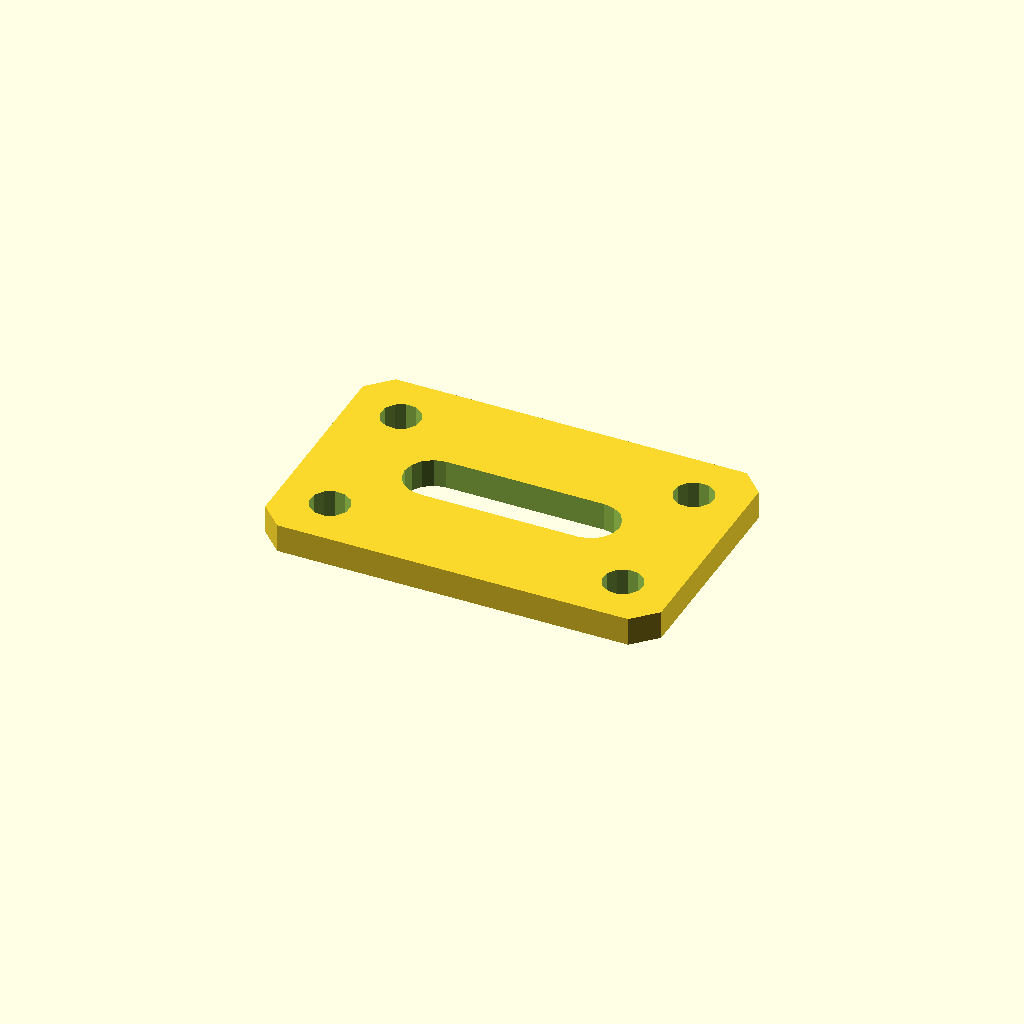
Cell 1 — every parameter at its default value.
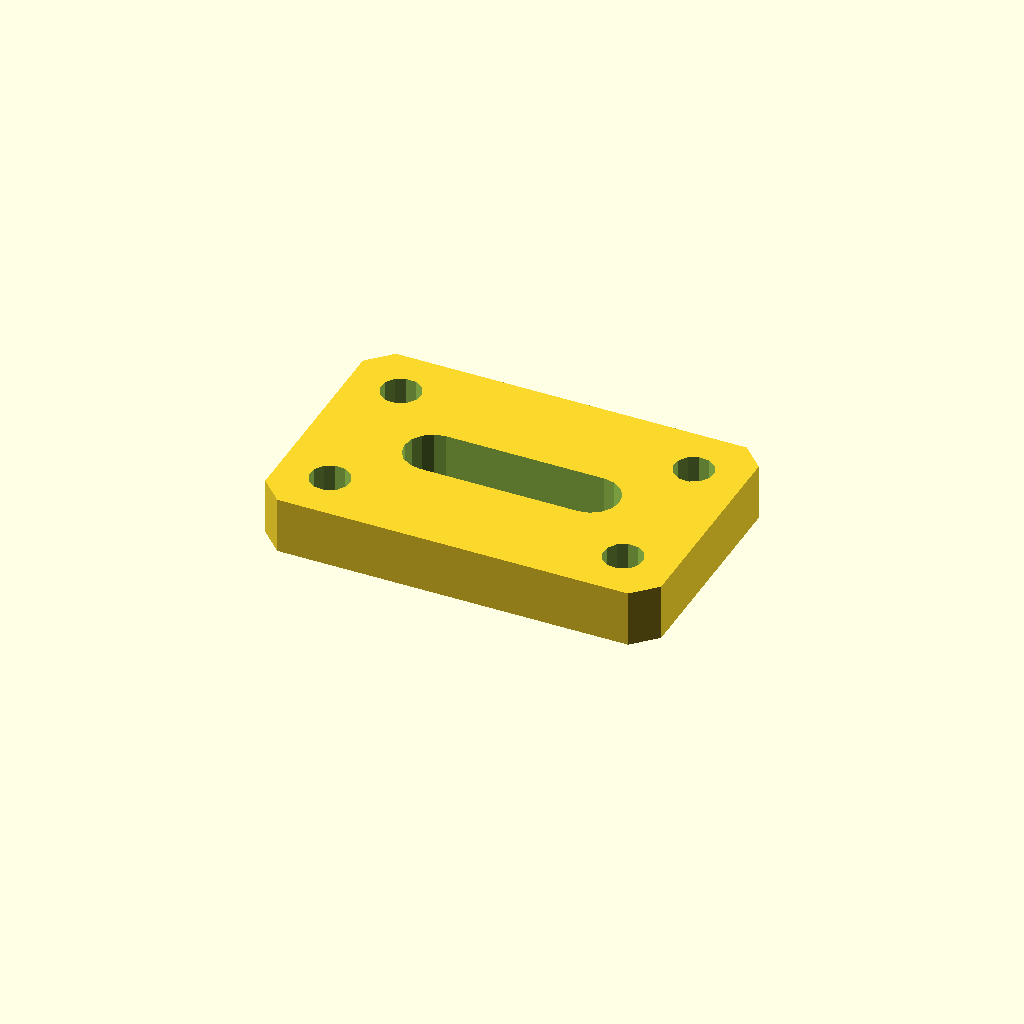
Cell 2 — plate_t set to 10, the other parameters unchanged.
One fixed orthographic camera (rotation 55°, 0°, 25°; colour scheme Cornfield) for every cell.
Source of the model, optional_data/data/sketch4/bracketplates/part_0005.scad:
$fn = 32;

// ----------------------------------------------------------------------
// Bracket plate: slot plate 70 x 45
// ----------------------------------------------------------------------

// --- parameters (mm) ---
hole_r = 3.5;             // bolt hole radius
plate_t = 5;              // plate thickness, Z (extrusion height)
plate_l = 70;             // plate length
plate_w = 45;             // plate width
slot_l = 28;              // slot straight length
slot_r = 5;               // slot end radius

slot_len = slot_l + 2 * slot_r;
slot_w = 2 * slot_r;
hole_d2 = 2 * hole_r;

profile = [[4, 0], [66, 0], [70, 4], [70, 41], [66, 45], [4, 45], [0, 41], [0, 4]];  // primary outline, 8 points, counter clockwise
void_1 = [[49, 17.5], [50.913, 17.881], [52.536, 18.964], [53.619, 20.587], [54, 22.5], [53.619, 24.413], [52.536, 26.036], [50.913, 27.119], [49, 27.5], [21, 27.5], [19.087, 27.119], [17.464, 26.036], [16.381, 24.413], [16, 22.5], [16.381, 20.587], [17.464, 18.964], [19.087, 17.881], [21, 17.5]];  // grip slot, 18 points
void_2 = [[12.536, 36.568], [11.741, 38.196], [10.239, 39.209], [8.432, 39.336], [6.804, 38.541], [5.791, 37.039], [5.664, 35.232], [6.459, 33.604], [7.961, 32.591], [9.768, 32.464], [11.396, 33.259], [12.409, 34.761]];  // corner hole, 12 points
void_3 = [[12.536, 9.768], [11.741, 11.396], [10.239, 12.409], [8.432, 12.536], [6.804, 11.741], [5.791, 10.239], [5.664, 8.432], [6.459, 6.804], [7.961, 5.791], [9.768, 5.664], [11.396, 6.459], [12.409, 7.961]];  // corner hole, 12 points
void_4 = [[64.336, 36.568], [63.541, 38.196], [62.039, 39.209], [60.232, 39.336], [58.604, 38.541], [57.591, 37.039], [57.464, 35.232], [58.259, 33.604], [59.761, 32.591], [61.568, 32.464], [63.196, 33.259], [64.209, 34.761]];  // corner hole, 12 points
void_5 = [[64.336, 9.768], [63.541, 11.396], [62.039, 12.409], [60.232, 12.536], [58.604, 11.741], [57.591, 10.239], [57.464, 8.432], [58.259, 6.804], [59.761, 5.791], [61.568, 5.664], [63.196, 6.459], [64.209, 7.961]];  // corner hole, 12 points

// --- the one profile operation ---
difference() {
  linear_extrude(height = plate_t) polygon(points = profile);
  translate([0, 0, -1])
    linear_extrude(height = plate_t + 2) polygon(points = void_1);
  translate([0, 0, -1])
    linear_extrude(height = plate_t + 2) polygon(points = void_2);
  translate([0, 0, -1])
    linear_extrude(height = plate_t + 2) polygon(points = void_3);
  translate([0, 0, -1])
    linear_extrude(height = plate_t + 2) polygon(points = void_4);
  translate([0, 0, -1])
    linear_extrude(height = plate_t + 2) polygon(points = void_5);
}
Parameter table extracted from the source (name, type, default, range or options):
hole_r: number, default 3.5
plate_t: number, default 5
plate_l: number, default 70
plate_w: number, default 45
slot_l: number, default 28
slot_r: number, default 5
